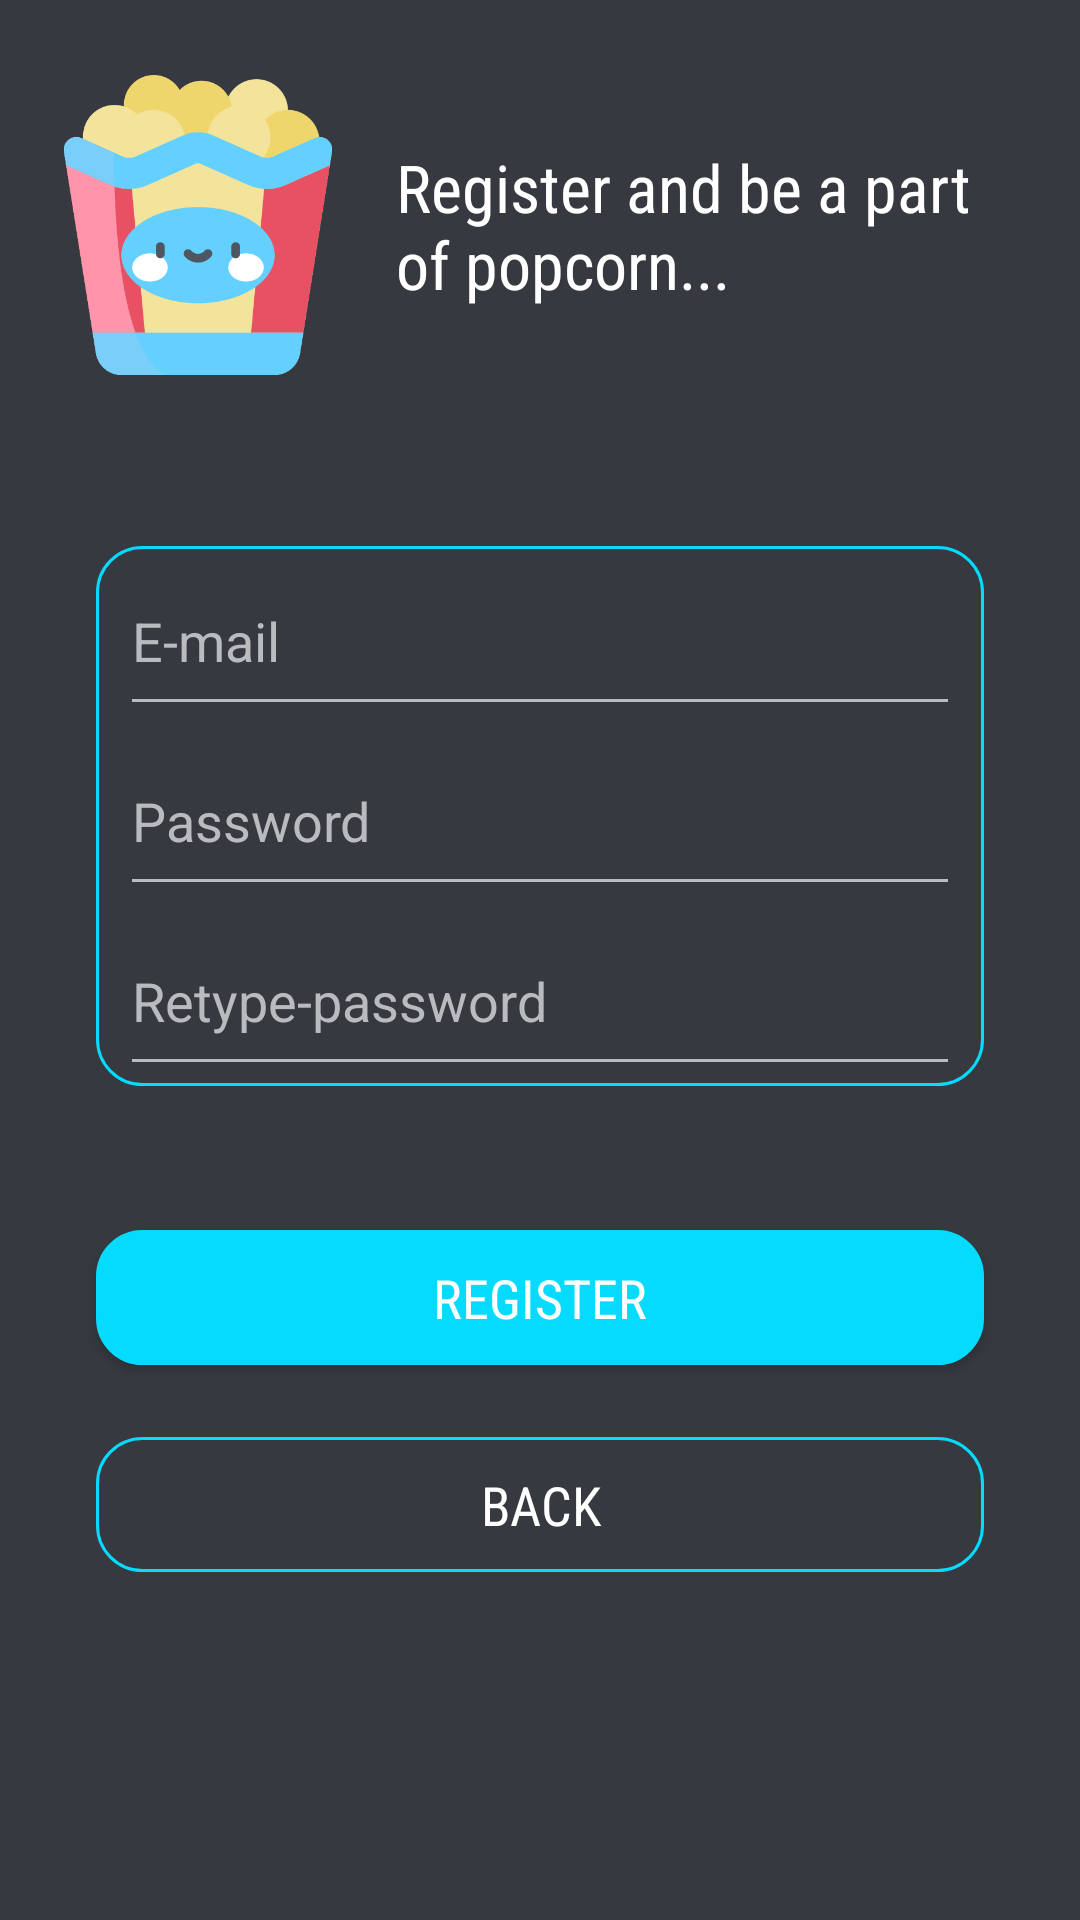

Reconstruct the res/layout file that produces this screen, plus the resources it refers to.
<!-- AndroidManifest.xml: application theme AppTheme -->
<!-- res/layout/activity_register.xml -->
<?xml version="1.0" encoding="utf-8"?>
<androidx.constraintlayout.widget.ConstraintLayout xmlns:android="http://schemas.android.com/apk/res/android"
    xmlns:app="http://schemas.android.com/apk/res-auto"
    xmlns:tools="http://schemas.android.com/tools"
    android:layout_width="match_parent"
    android:layout_height="match_parent"
    tools:context=".Register"
    android:background="@color/sp_grey">

    <androidx.constraintlayout.widget.ConstraintLayout
        android:id="@+id/constraintLayout2"
        android:layout_width="match_parent"
        android:layout_height="150dp"
        app:layout_constraintEnd_toEndOf="parent"
        app:layout_constraintStart_toStartOf="parent"
        app:layout_constraintTop_toTopOf="parent">

        <ImageView
            android:id="@+id/imageView2"
            android:layout_width="100dp"
            android:layout_height="100dp"
            android:layout_marginStart="16dp"
            android:src="@drawable/popcorn"
            app:layout_constraintBottom_toBottomOf="parent"
            app:layout_constraintStart_toStartOf="parent"
            app:layout_constraintTop_toTopOf="parent" />

        <TextView
            android:layout_width="200dp"
            android:layout_height="wrap_content"
            android:layout_marginStart="16dp"
            android:fontFamily="sans-serif-condensed"
            android:text="@string/register_and_be_a_part_of_popcorn"
            android:textColor="@android:color/white"
            android:textSize="22sp"
            app:layout_constraintBottom_toBottomOf="parent"
            app:layout_constraintStart_toEndOf="@+id/imageView2"
            app:layout_constraintTop_toTopOf="parent" />


    </androidx.constraintlayout.widget.ConstraintLayout>


    <androidx.constraintlayout.widget.ConstraintLayout
        android:id="@+id/constraintLayout3"
        android:layout_width="match_parent"
        android:layout_height="wrap_content"
        android:layout_marginStart="32dp"
        android:layout_marginTop="32dp"
        android:layout_marginEnd="32dp"
        android:background="@drawable/custome_input_box"
        app:layout_constraintEnd_toEndOf="parent"
        app:layout_constraintStart_toStartOf="parent"
        app:layout_constraintTop_toBottomOf="@+id/constraintLayout2">

        <EditText
            android:id="@+id/reg_txt_email"
            android:layout_width="0dp"
            android:layout_height="60dp"
            android:layout_marginStart="8dp"
            android:layout_marginEnd="8dp"
            android:backgroundTint="@color/sp_lightgrey"
            android:hint="@string/e_mail"
            android:inputType="textEmailAddress"
            android:textColor="@android:color/white"
            android:textColorHint="@color/sp_lightgrey"
            app:layout_constraintEnd_toEndOf="parent"
            app:layout_constraintStart_toStartOf="parent"
            app:layout_constraintTop_toTopOf="parent" />

        <EditText
            android:id="@+id/reg_txt_password"
            android:layout_width="0dp"
            android:layout_height="60dp"
            android:layout_marginStart="8dp"
            android:layout_marginEnd="8dp"
            android:backgroundTint="@color/sp_lightgrey"
            android:hint="@string/password"
            android:inputType="textPassword"
            android:textColor="@android:color/white"
            android:textColorHint="@color/sp_lightgrey"
            app:layout_constraintEnd_toEndOf="parent"
            app:layout_constraintStart_toStartOf="parent"
            app:layout_constraintTop_toBottomOf="@+id/reg_txt_email" />

        <EditText
            android:id="@+id/reg_txt_password2"
            android:layout_width="0dp"
            android:layout_height="60dp"
            android:layout_marginStart="8dp"
            android:layout_marginEnd="8dp"
            android:backgroundTint="@color/sp_lightgrey"
            android:hint="@string/retype_password"
            android:inputType="textPassword"
            android:textColor="@android:color/white"
            android:textColorHint="@color/sp_lightgrey"
            app:layout_constraintEnd_toEndOf="parent"
            app:layout_constraintStart_toStartOf="parent"
            app:layout_constraintTop_toBottomOf="@+id/reg_txt_password" />


    </androidx.constraintlayout.widget.ConstraintLayout>

    <androidx.appcompat.widget.AppCompatButton
        android:id="@+id/reg_btn_register"
        android:layout_width="0dp"
        android:layout_height="45dp"
        android:layout_marginTop="48dp"
        android:background="@drawable/custome_input_box_fill"
        android:fontFamily="sans-serif-condensed"
        android:text="@string/register"
        android:textColor="@android:color/white"
        android:textSize="18sp"
        app:layout_constraintEnd_toEndOf="@+id/constraintLayout3"
        app:layout_constraintStart_toStartOf="@+id/constraintLayout3"
        app:layout_constraintTop_toBottomOf="@+id/constraintLayout3" />

    <androidx.appcompat.widget.AppCompatButton
        android:id="@+id/reg_btn_back"
        android:layout_width="0dp"
        android:layout_height="45dp"
        android:layout_marginTop="24dp"
        android:background="@drawable/custome_input_box"
        android:fontFamily="sans-serif-condensed"
        android:text="@string/back"
        android:textColor="@android:color/white"
        android:textSize="18sp"
        app:layout_constraintEnd_toEndOf="@+id/reg_btn_register"
        app:layout_constraintStart_toStartOf="@+id/reg_btn_register"
        app:layout_constraintTop_toBottomOf="@+id/reg_btn_register" />




</androidx.constraintlayout.widget.ConstraintLayout>
<!-- resources referenced by this layout -->
<resources>
  <color name="sp_grey">#36393f</color>
  <color name="sp_lightgrey">#b9bbbe</color>
  <!-- drawable custome_input_box (drawable) -->
  <?xml version="1.0" encoding="utf-8"?>
  <shape xmlns:android="http://schemas.android.com/apk/res/android"
      android:shape="rectangle">
      <corners android:radius="15dp" />
      <stroke
          android:width="1dp"
          android:color="@color/sp_lightblue" />
  </shape>
  <!-- drawable custome_input_box_fill (drawable) -->
  <?xml version="1.0" encoding="utf-8"?>
  <shape xmlns:android="http://schemas.android.com/apk/res/android"
      android:shape="rectangle">
      <corners android:radius="15dp" />
      <stroke
          android:width="1dp"
          android:color="@color/sp_lightblue" />
      <solid android:color="@color/sp_lightblue"/>
  </shape>
  <!-- drawable popcorn: png bitmap (drawable-v24, 31682 bytes) -->
  <string name="back">Back</string>
  <string name="e_mail">E-mail</string>
  <string name="password">Password</string>
  <string name="register">Register</string>
  <string name="register_and_be_a_part_of_popcorn">Register and be a part of popcorn...</string>
  <string name="retype_password">Retype-password</string>
  <style name="AppTheme" parent="Theme.AppCompat.Light.NoActionBar">
          
  
      </style>
  <color name="sp_lightblue">#04DBFF</color>
</resources>
